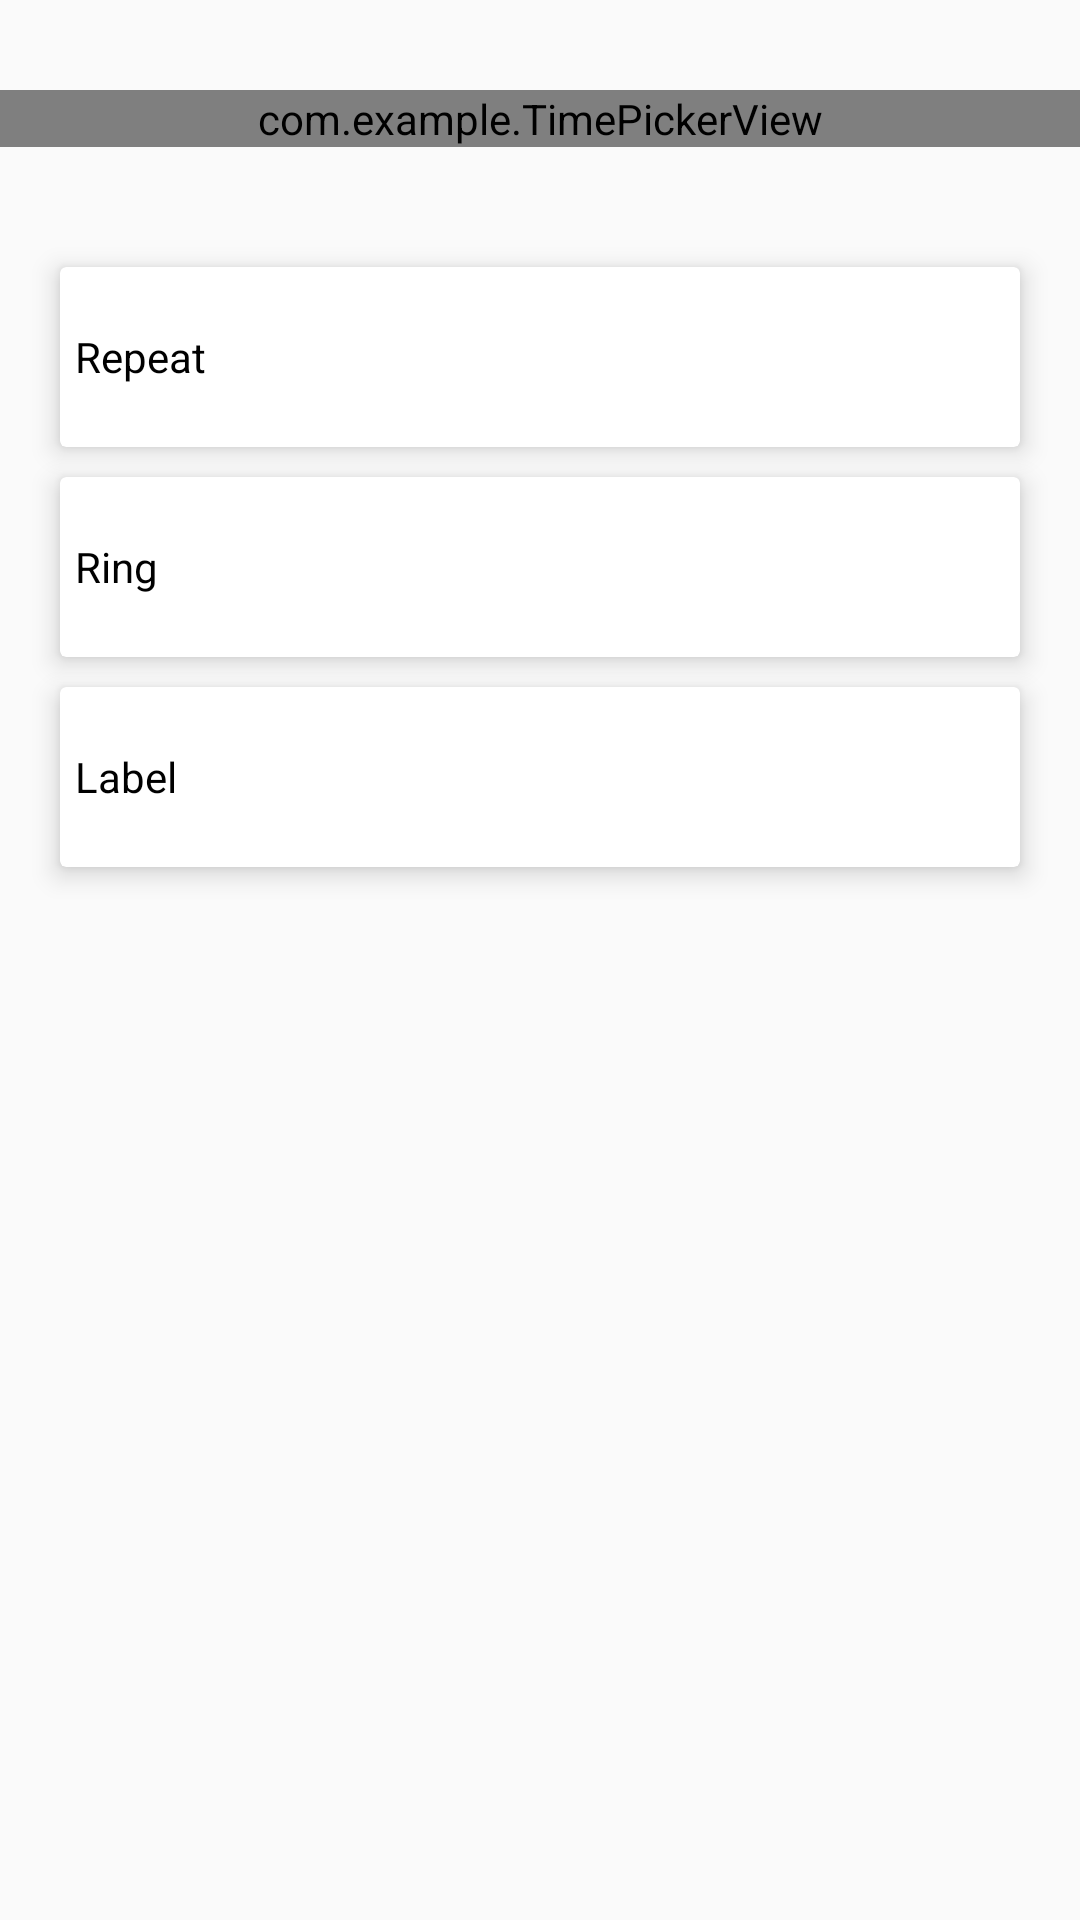

Write the Android layout XML for this screen, with the resource values it uses.
<!-- AndroidManifest.xml: application theme AppTheme -->
<!-- res/layout/content_set_clock.xml -->
<?xml version="1.0" encoding="utf-8"?>
<ScrollView
    xmlns:android="http://schemas.android.com/apk/res/android"
    xmlns:app="http://schemas.android.com/apk/res-auto"
    android:layout_width="match_parent"
    android:layout_height="match_parent">

    <LinearLayout
            android:layout_width="match_parent"
            android:layout_height="wrap_content"
            android:orientation="vertical" >
        <com.example.TimePickerView
            android:id="@+id/timepicker"
            android:layout_width="match_parent"
            android:numbersBackgroundColor="@color/colorPrimary"
            android:timePickerMode="spinner"
            android:layout_height="wrap_content"
            android:layout_marginTop="30dp"
            android:layout_marginBottom="30dp"
            >

        </com.example.TimePickerView>

        <androidx.cardview.widget.CardView
            android:id="@+id/card_repeat"
            android:layout_marginLeft="20dp"
            android:layout_marginRight="20dp"
            android:layout_marginTop="10dp"
            android:foreground="?android:attr/selectableItemBackground"
            app:cardCornerRadius="@dimen/cardview_cornerRadius"
            app:cardElevation="@dimen/cardview_cardElevation"
            android:minHeight="@dimen/cardview_height"
            android:background="@android:color/white"
            android:layout_width="match_parent"
            android:layout_height="wrap_content"
           >

            <LinearLayout
                android:layout_gravity="center_vertical"
                android:orientation="horizontal"
                android:layout_width="match_parent"
                android:layout_height="match_parent"
                android:padding="5dp">

                <TextView
                    android:layout_width="wrap_content"
                    android:layout_height="wrap_content"
                    android:layout_gravity="left|center_vertical"
                    android:text="Repeat"
                    android:textColor="@android:color/black"/>

                <TextView
                    android:id="@+id/repeat_text"
                    android:layout_width="wrap_content"
                    android:layout_height="wrap_content"
                    android:layout_gravity="center_vertical"
                    android:layout_marginLeft="5dp"
                    android:layout_weight="1"
                    android:singleLine="true"
                    android:textColor="@android:color/darker_gray"/>


                <ImageView
                    android:layout_width="wrap_content"
                    android:layout_height="wrap_content"
                    android:gravity="right"
                    android:src="@drawable/ic_chevron_right_black_18dp" />

            </LinearLayout>

        </androidx.cardview.widget.CardView>

        <androidx.cardview.widget.CardView
            android:id="@+id/card_sound"
            android:layout_marginLeft="20dp"
            android:layout_marginRight="20dp"
            android:layout_marginTop="10dp"
            android:minHeight="@dimen/cardview_height"
            android:foreground="?android:attr/selectableItemBackground"
            app:cardCornerRadius="@dimen/cardview_cornerRadius"
            app:cardElevation="@dimen/cardview_cardElevation"
            android:layout_width="match_parent"
            android:layout_height="wrap_content"
            android:padding="5dp">

            <LinearLayout
                android:layout_gravity="center_vertical"
                android:orientation="horizontal"
                android:layout_width="match_parent"
                android:layout_height="match_parent"
                android:padding="5dp">

                <TextView
                    android:layout_width="wrap_content"
                    android:layout_height="wrap_content"
                    android:layout_gravity="left|center_vertical"
                    android:text="Ring"
                    android:textColor="@android:color/black" />

                <TextView
                    android:id="@+id/sound_text"
                    android:layout_width="wrap_content"
                    android:layout_height="wrap_content"
                    android:layout_gravity="center_vertical"
                    android:layout_marginLeft="5dp"
                    android:layout_weight="1"
                    android:singleLine="true"
                    android:textColor="@android:color/darker_gray"/>

                <ImageView
                    android:layout_width="wrap_content"
                    android:layout_height="wrap_content"
                    android:gravity="right"
                    android:src="@drawable/ic_chevron_right_black_18dp" />
            </LinearLayout>

        </androidx.cardview.widget.CardView>

        <androidx.cardview.widget.CardView
            android:id="@+id/card_note"
            android:layout_marginLeft="20dp"
            android:layout_marginRight="20dp"
            android:layout_marginTop="10dp"
            android:minHeight="@dimen/cardview_height"
            android:foreground="?android:attr/selectableItemBackground"
            app:cardCornerRadius="@dimen/cardview_cornerRadius"
            app:cardElevation="@dimen/cardview_cardElevation"
            android:layout_width="match_parent"
            android:layout_height="wrap_content"
            android:layout_marginBottom="20dp">

            <LinearLayout
                android:layout_gravity="center_vertical"
                android:orientation="horizontal"
                android:layout_width="match_parent"
                android:layout_height="match_parent"
                android:padding="5dp">

                <TextView
                    android:layout_width="wrap_content"
                    android:layout_height="wrap_content"
                    android:layout_gravity="left|center_vertical"
                    android:text="Label"
                    android:textColor="@android:color/black" />

                <TextView
                    android:id="@+id/note_text"
                    android:layout_width="wrap_content"
                    android:layout_height="wrap_content"
                    android:layout_gravity="center_vertical"
                    android:layout_marginLeft="5dp"
                    android:singleLine="true"
                    android:layout_weight="1"
                    android:textColor="@android:color/darker_gray"/>

                <ImageView
                    android:layout_width="wrap_content"
                    android:layout_height="wrap_content"
                    android:gravity="right"
                    android:src="@drawable/ic_chevron_right_black_18dp" />

            </LinearLayout>
        </androidx.cardview.widget.CardView>


    </LinearLayout>


</ScrollView>
<!-- resources referenced by this layout -->
<resources>
  <dimen name="cardview_cardElevation">5dp</dimen>
  <dimen name="cardview_cornerRadius">2dp</dimen>
  <dimen name="cardview_height">60dp</dimen>
  <style name="AppTheme" parent="Theme.AppCompat.Light.DarkActionBar">
          <item name="colorPrimary">@color/colorPrimary</item>
          <item name="colorPrimaryDark">@color/colorPrimaryDark</item>
          <item name="colorAccent">@color/colorAccent</item>
          <item name="windowActionBar">false</item>
          <item name="windowNoTitle">true</item>
      </style>
  <!-- not gathered from this repository: default colours our renderer supplied (Android Studio template values) -->
  <color name="colorPrimary">#FF6200EE</color>
  <color name="colorPrimaryDark">#FF3700B3</color>
  <color name="colorAccent">#FF03DAC5</color>
</resources>
